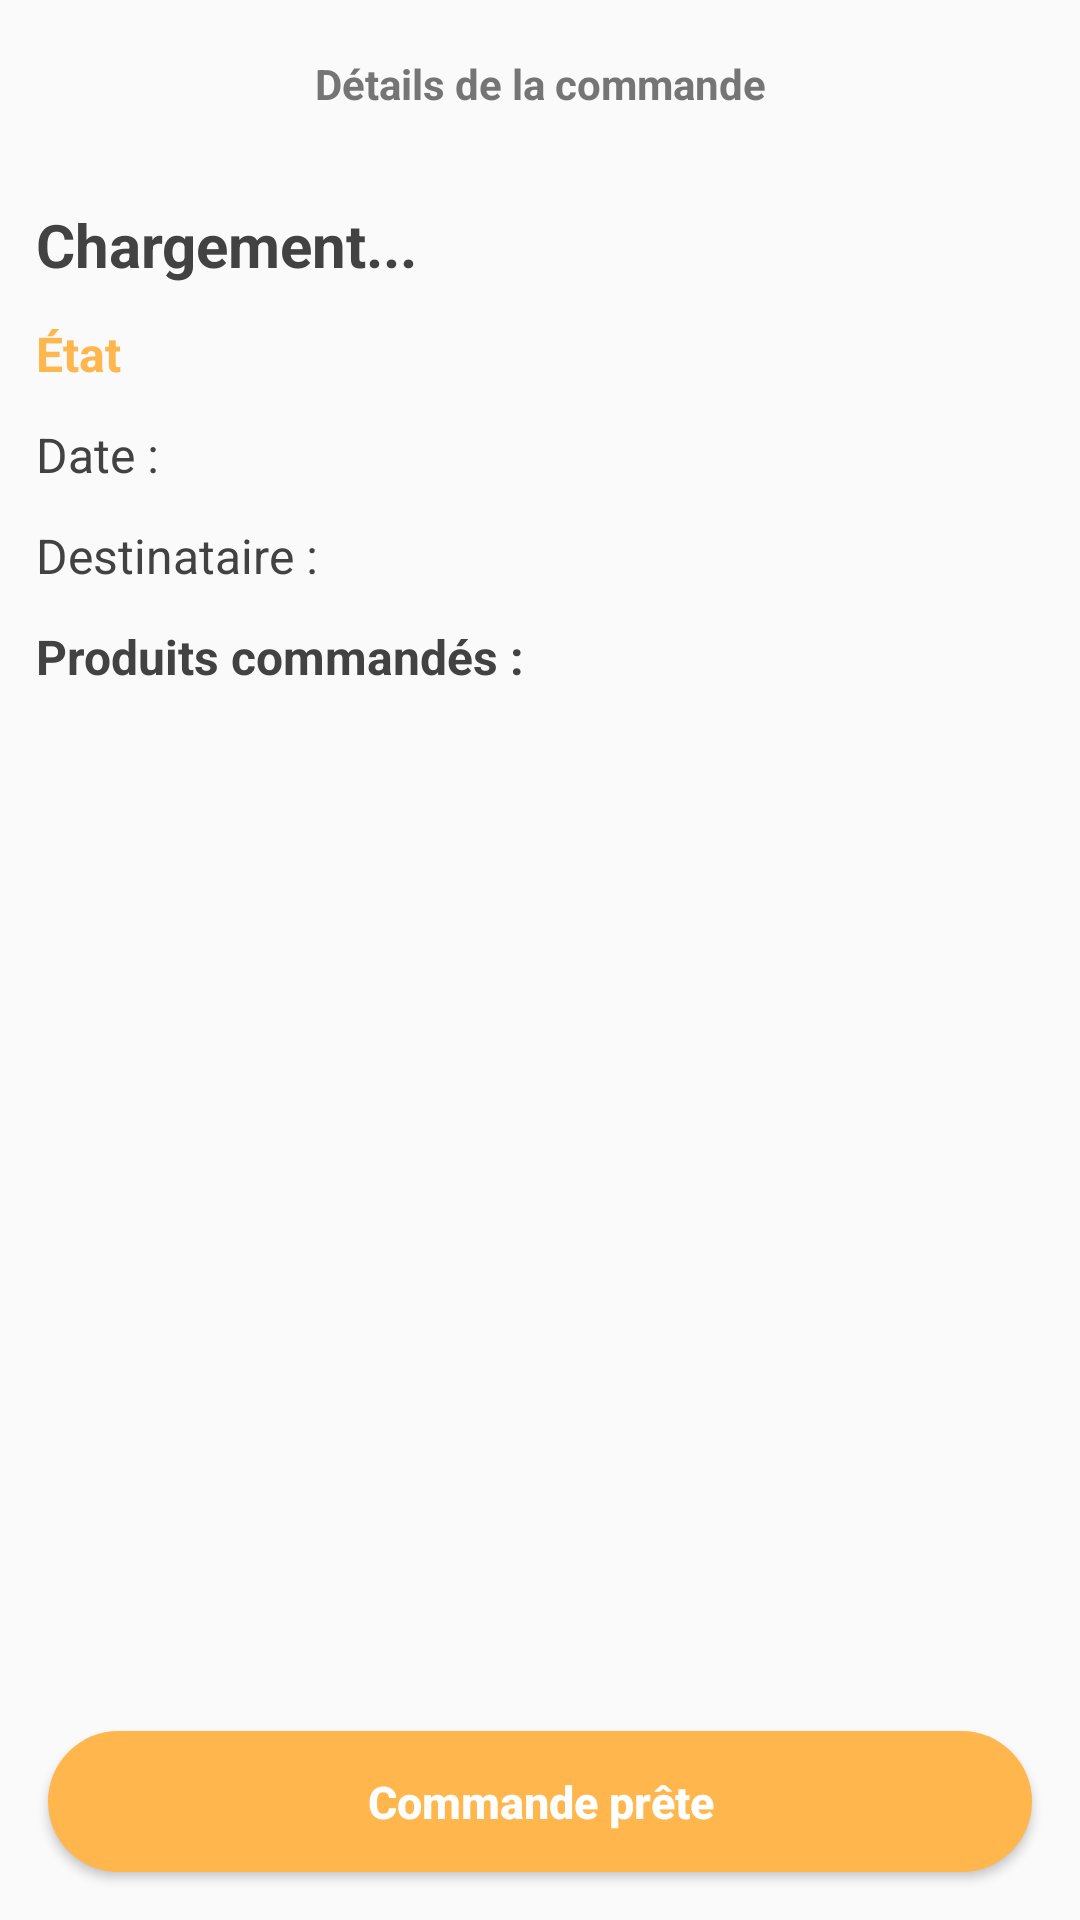

Reconstruct the res/layout file that produces this screen, plus the resources it refers to.
<!-- AndroidManifest.xml: application theme AppTheme -->
<!-- res/layout/activity_order.xml -->
<?xml version="1.0" encoding="utf-8"?>
<androidx.constraintlayout.widget.ConstraintLayout
    xmlns:android="http://schemas.android.com/apk/res/android"
    xmlns:app="http://schemas.android.com/apk/res-auto"
    xmlns:tools="http://schemas.android.com/tools"
    android:layout_width="match_parent"
    android:layout_height="match_parent"
    tools:context=".activity.OrderActivity">

    <androidx.appcompat.widget.Toolbar
        android:id="@+id/toolbar"
        android:layout_width="0dp"
        android:layout_height="?attr/actionBarSize"
        android:background="@color/grey_50"
        app:layout_constraintTop_toTopOf="parent"
        app:layout_constraintStart_toStartOf="parent"
        app:layout_constraintEnd_toEndOf="parent">

        <TextView
            android:id="@+id/toolbar_title"
            android:layout_width="wrap_content"
            android:layout_height="wrap_content"
            android:layout_gravity="center"
            android:text="Détails de la commande"
            android:textColor="@color/grey_600"
            android:textStyle="bold" />

    </androidx.appcompat.widget.Toolbar>

    <androidx.core.widget.NestedScrollView
        android:layout_width="0dp"
        android:layout_height="0dp"
        android:background="@color/grey_50"
        android:clipToPadding="false"
        android:scrollbars="none"
        android:scrollingCache="true"
        android:layout_marginLeft="12dp"
        android:layout_marginRight="12dp"
        app:layout_constraintTop_toBottomOf="@+id/toolbar"
        app:layout_constraintBottom_toTopOf="@+id/order_button_orderready"
        app:layout_constraintStart_toStartOf="parent"
        app:layout_constraintEnd_toEndOf="parent">

        <LinearLayout
            android:layout_width="match_parent"
            android:layout_height="wrap_content"
            android:orientation="vertical">

        <TextView
            android:id="@+id/order_id"
            android:layout_width="match_parent"
            android:layout_height="wrap_content"
            android:textSize="20dp"
            android:textStyle="bold"
            android:text="Chargement..."
            android:textColor="@color/grey_800"
            android:layout_marginTop="12dp"/>

        <TextView
            android:id="@+id/order_statut"
            android:layout_width="match_parent"
            android:layout_height="wrap_content"
            android:textSize="16dp"
            android:text="État"
            android:textColor="@color/orange_300"
            android:layout_marginTop="12dp"
            android:textStyle="bold"/>

        <TextView
            android:id="@+id/order_date"
            android:layout_width="match_parent"
            android:layout_height="wrap_content"
            android:textSize="16dp"
            android:text="Date : "
            android:textColor="@color/grey_800"
            android:layout_marginTop="12dp"/>

        <TextView
            android:id="@+id/order_user"
            android:layout_width="match_parent"
            android:layout_height="wrap_content"
            android:textSize="16dp"
            android:text="Destinataire : "
            android:textColor="@color/grey_800"
            android:layout_marginTop="12dp"/>

        <TextView
            android:layout_width="match_parent"
            android:layout_height="wrap_content"
            android:textSize="16dp"
            android:text="Produits commandés : "
            android:textColor="@color/grey_800"
            android:layout_marginTop="12dp"
            android:textStyle="bold"/>

            <androidx.recyclerview.widget.RecyclerView
                android:id="@+id/content_recycler_view"
                android:layout_width="match_parent"
                android:layout_height="wrap_content"
                app:layout_constraintBottom_toBottomOf="parent"
                android:layout_marginTop="12dp"/>

        </LinearLayout>

    </androidx.core.widget.NestedScrollView>

    <Button
        android:id="@+id/order_button_orderready"
        android:layout_width="0dp"
        android:layout_height="55dp"
        android:background="@drawable/btn_rounded_orange_300"
        android:gravity="center"
        android:text="Commande prête"
        android:textAlignment="center"
        android:textAllCaps="false"
        android:textColor="@android:color/white"
        android:textSize="15dp"
        android:textStyle="bold"
        app:layout_constraintBottom_toBottomOf="parent"
        app:layout_constraintEnd_toEndOf="parent"
        app:layout_constraintStart_toStartOf="parent"
        android:layout_marginLeft="12dp"
        android:layout_marginRight="12dp"
        android:layout_marginBottom="12dp"/>

</androidx.constraintlayout.widget.ConstraintLayout>
<!-- resources referenced by this layout -->
<resources>
  <color name="grey_50">#FAFAFA</color>
  <color name="grey_600">#757575</color>
  <color name="grey_800">#424242</color>
  <color name="orange_300">#FFB74D</color>
  <!-- drawable btn_rounded_orange_300: vector/xml drawable (drawable, 2945 chars, omitted) -->
  <style name="AppTheme" parent="BaseTheme" />
  <style name="BaseTheme" parent="Theme.AppCompat.Light.NoActionBar">
          
          <item name="colorPrimary">@color/colorPrimary</item>
          <item name="colorPrimaryDark">@color/colorPrimaryDark</item>
          <item name="colorAccent">@color/colorAccent</item>
          <item name="windowActionModeOverlay">true</item>
          <item name="android:actionModeBackground">@color/blue_grey_600</item>
          <item name="android:dialogTheme">@style/Dialog.Theme</item>
      </style>
  <color name="colorPrimary">#1976D2</color>
  <color name="colorPrimaryDark">#1565C0</color>
  <color name="colorAccent">#FF4081</color>
  <color name="blue_grey_600">#546E7A</color>
  <style name="Dialog.Theme" parent="Theme.AppCompat.Light.Dialog">
          <item name="colorPrimary">@color/colorPrimary</item>
          <item name="colorPrimaryDark">@color/colorPrimaryDark</item>
          <item name="colorAccent">@color/colorAccent</item>
      </style>
</resources>
